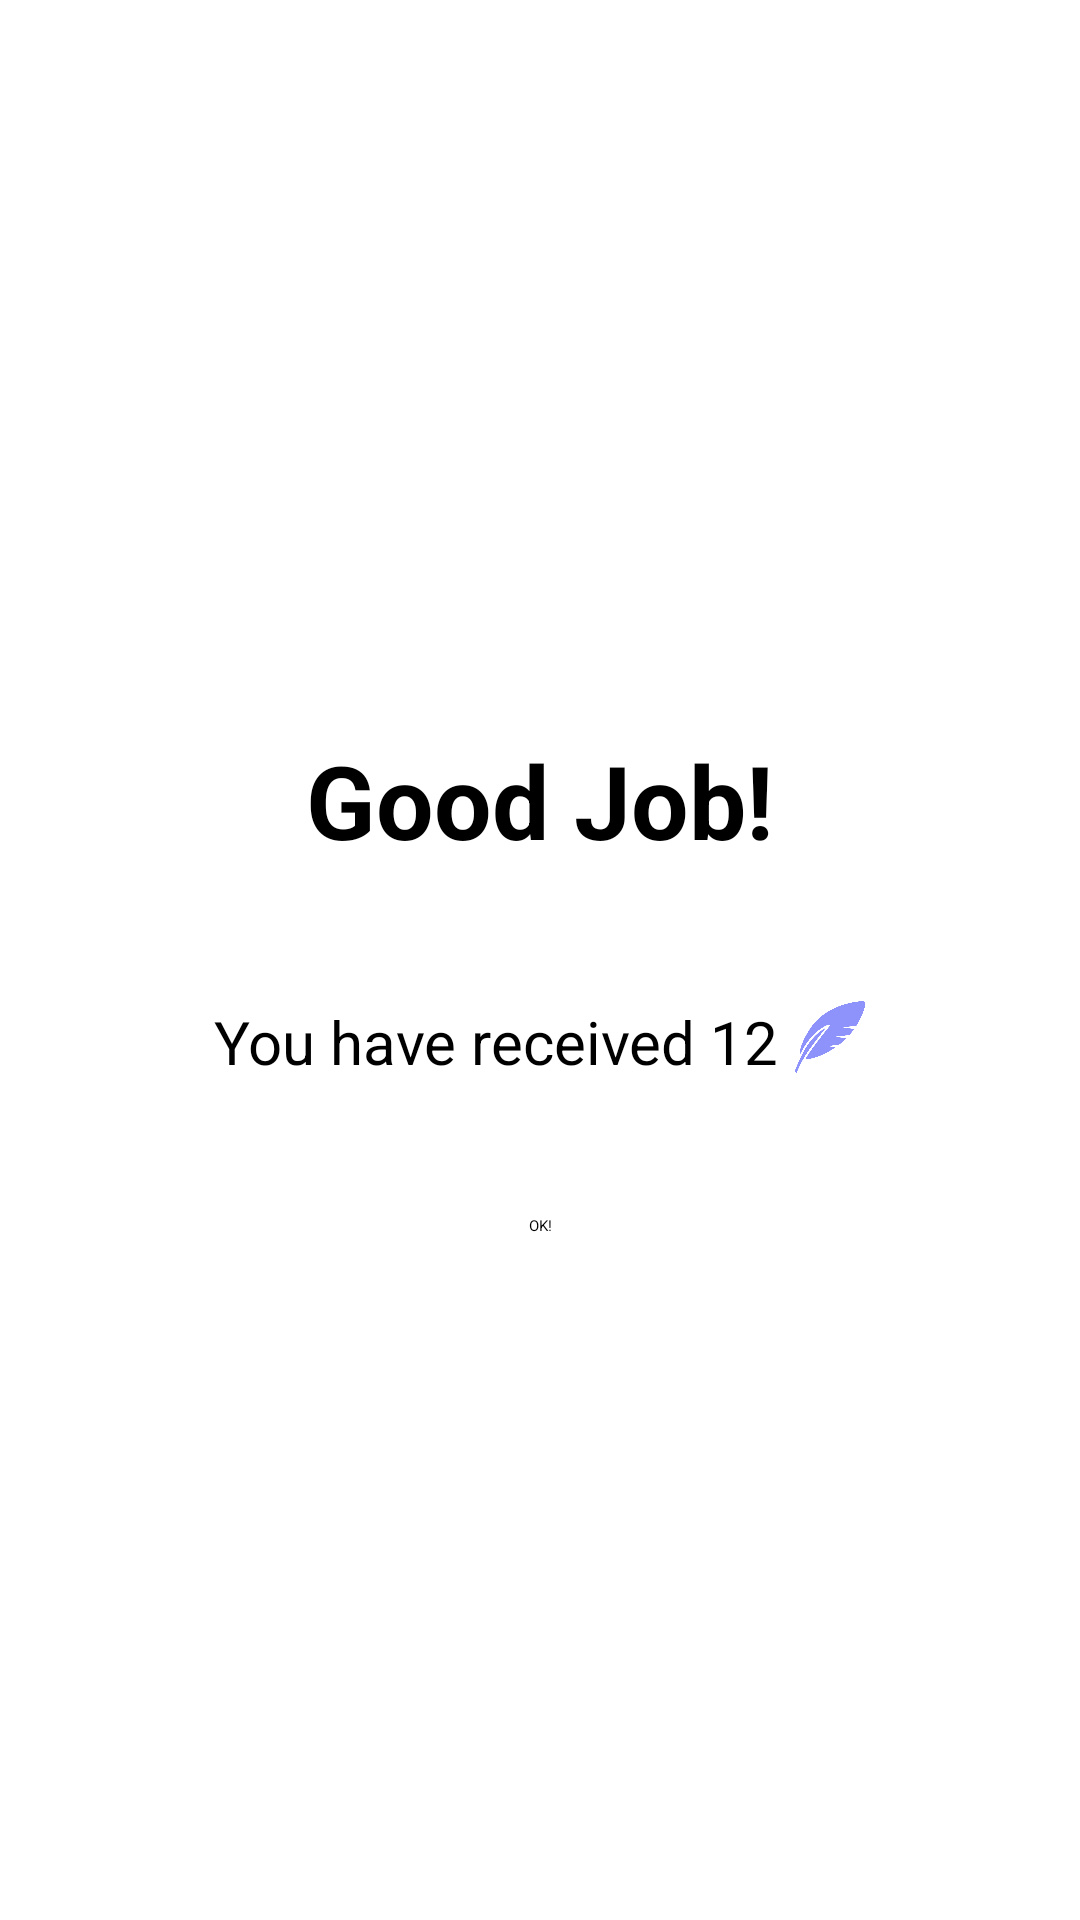

The Android layout XML behind this screen, and the referenced resources:
<!-- AndroidManifest.xml: application theme Theme.Empty -->
<!-- res/layout/fragment_complete.xml -->
<?xml version="1.0" encoding="utf-8"?>
<androidx.constraintlayout.widget.ConstraintLayout xmlns:android="http://schemas.android.com/apk/res/android"
    xmlns:app="http://schemas.android.com/apk/res-auto"
    xmlns:tools="http://schemas.android.com/tools"
    android:id="@+id/frameLayout3"
    android:layout_width="match_parent"
    android:layout_height="match_parent"
    tools:context=".CompleteFragment">

    <View
        android:id="@+id/view"
        android:layout_width="350dp"
        android:layout_height="200dp"
        android:background="@color/white"
        android:backgroundTint="@color/white"
        app:layout_constraintBottom_toBottomOf="parent"
        app:layout_constraintEnd_toEndOf="parent"
        app:layout_constraintStart_toStartOf="parent"
        app:layout_constraintTop_toTopOf="parent" />

    <TextView
        android:id="@+id/task_cat"
        android:layout_width="wrap_content"
        android:layout_height="wrap_content"
        android:layout_marginTop="24dp"
        android:fontFamily="sans-serif"
        android:text="Good Job!"
        android:textColor="@color/black"
        android:textSize="34sp"
        android:textStyle="bold"
        app:layout_constraintEnd_toEndOf="@+id/view"
        app:layout_constraintStart_toStartOf="@+id/view"
        app:layout_constraintTop_toTopOf="@+id/view" />

    <Button
        android:id="@+id/ok_button"
        android:layout_width="wrap_content"
        android:layout_height="wrap_content"
        android:layout_marginBottom="8dp"
        android:text="OK!"
        app:layout_constraintBottom_toBottomOf="@+id/view"
        app:layout_constraintEnd_toEndOf="@+id/view"
        app:layout_constraintStart_toStartOf="@+id/view" />

    <LinearLayout
        android:layout_width="wrap_content"
        android:layout_height="wrap_content"
        android:orientation="horizontal"
        app:layout_constraintBottom_toTopOf="@+id/ok_button"
        app:layout_constraintEnd_toEndOf="@+id/view"
        app:layout_constraintStart_toStartOf="@+id/view"
        app:layout_constraintTop_toBottomOf="@+id/task_cat">

        <TextView
            android:id="@+id/reward_count"
            android:layout_width="wrap_content"
            android:layout_height="wrap_content"
            android:fontFamily="sans-serif"
            android:text="You have received 12 "
            android:textColor="@color/black"
            android:textSize="20sp"
            android:textStyle="normal" />

        <ImageView
            android:id="@+id/imageView2"
            android:layout_width="24dp"
            android:layout_height="24dp"
            android:src="@drawable/feather_512" />

    </LinearLayout>

</androidx.constraintlayout.widget.ConstraintLayout>
<!-- resources referenced by this layout -->
<resources>
  <color name="black">#FF000000</color>
  <color name="white">#FFFFFFFF</color>
  <!-- drawable feather_512: png bitmap (drawable, 11537 bytes) -->
</resources>
